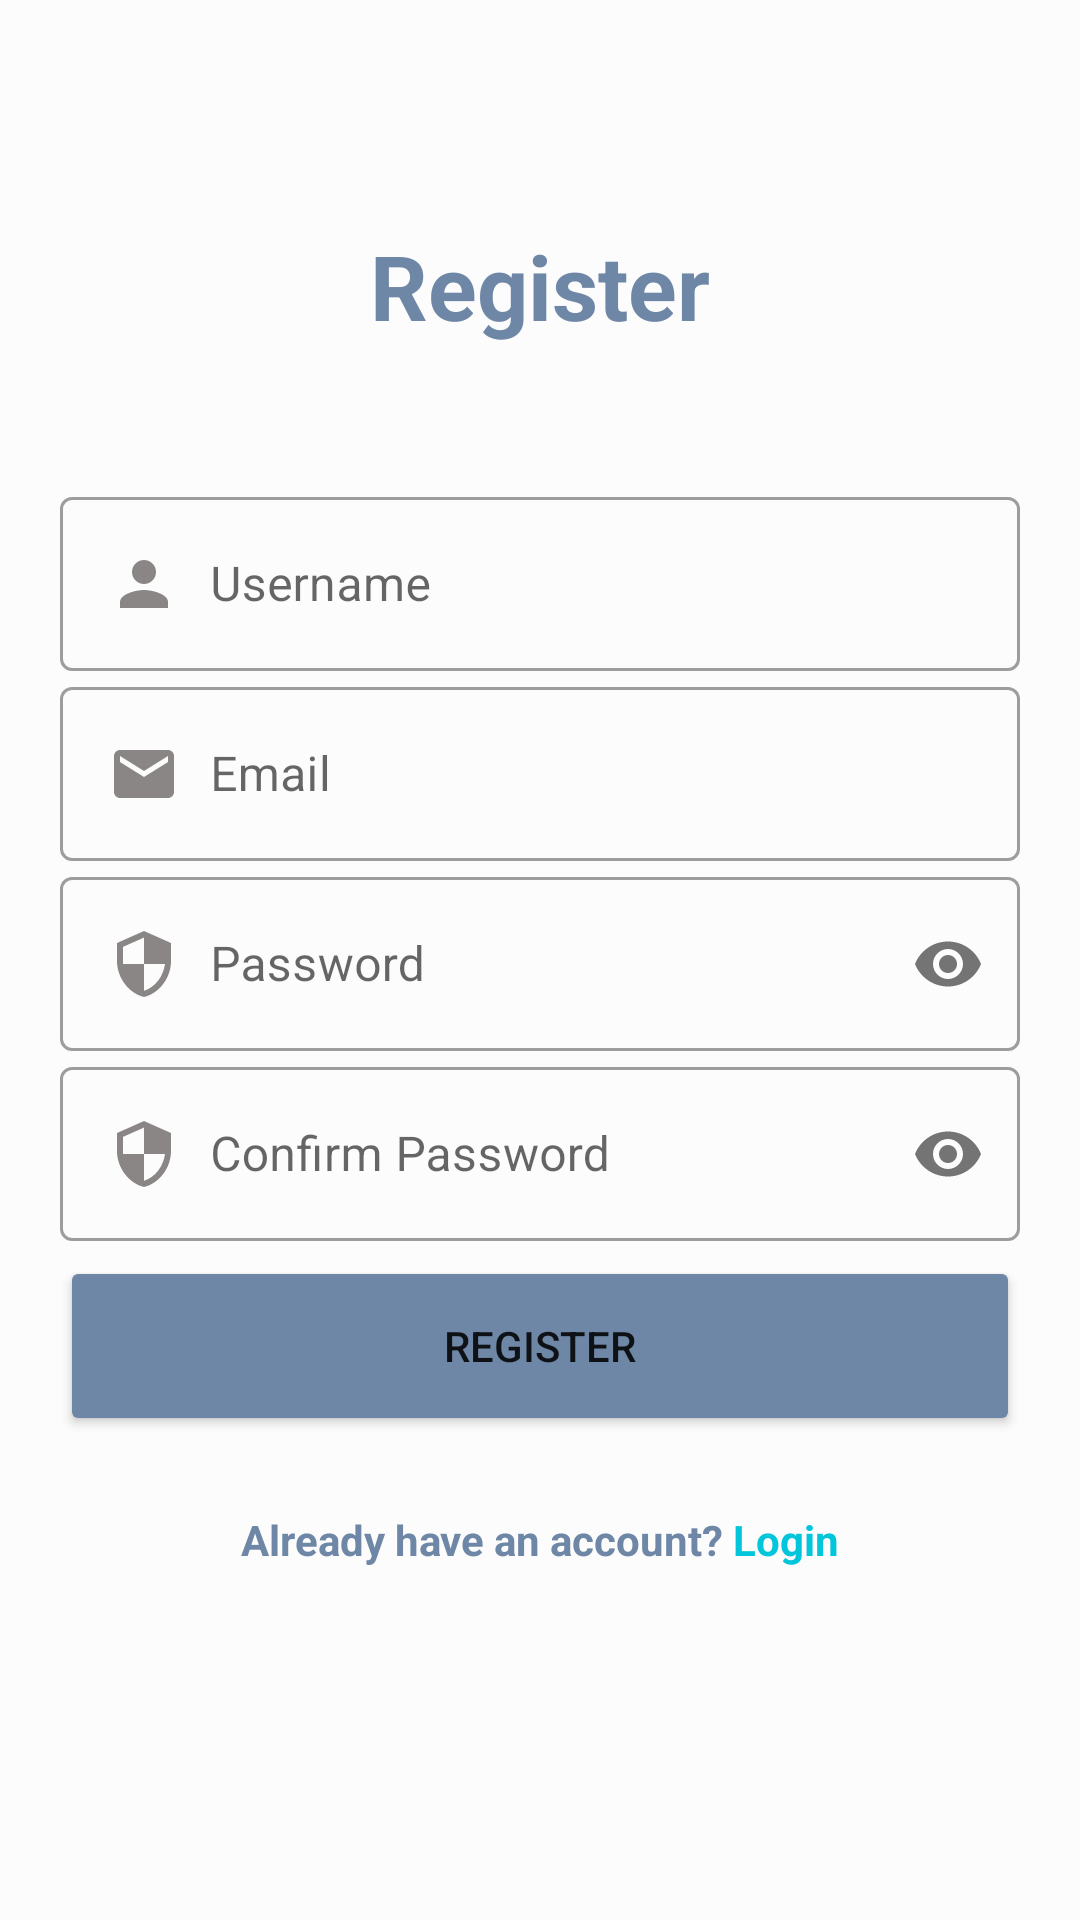

Layout XML and referenced resources for this Android screen:
<!-- AndroidManifest.xml: application theme Theme.SocialMediaApp -->
<!-- res/layout/activity_register.xml -->
<?xml version="1.0" encoding="utf-8"?>
<RelativeLayout xmlns:android="http://schemas.android.com/apk/res/android"
    xmlns:app="http://schemas.android.com/apk/res-auto"
    xmlns:tools="http://schemas.android.com/tools"
    android:layout_width="match_parent"
    android:layout_height="match_parent"
    android:padding="20dp"
    android:background= "#FCFCFC"
    tools:context=".RegisterActivity">


    <TextView
        android:id="@+id/login_title"
        android:layout_width="match_parent"
        android:layout_height="wrap_content"
        android:layout_marginTop="55dp"
        android:layout_marginBottom="45dp"
        android:layout_alignParentTop="true"
        android:layout_centerHorizontal="true"
        android:text="Register"
        android:textAlignment="center"
        android:textColor="@color/ShadowBlue"
        android:textSize="30sp"
        android:textStyle="bold" />

    <com.google.android.material.textfield.TextInputLayout
        android:layout_marginTop="0dp"
        android:layout_width="match_parent"
        android:layout_height="wrap_content"
        android:layout_below="@+id/login_title"
        android:layout_centerHorizontal="true"
        android:layout_centerVertical="true"
        style="@style/Widget.MaterialComponents.TextInputLayout.OutlinedBox"
        android:id="@+id/r_usernameTIL">

        <EditText
            android:id="@+id/r_username"
            android:layout_width="match_parent"
            android:layout_height="wrap_content"
            android:drawableStart="@drawable/ic_person"
            android:drawablePadding="10dp"
            android:hint="Username" />
    </com.google.android.material.textfield.TextInputLayout>

    <com.google.android.material.textfield.TextInputLayout
        android:layout_width="match_parent"
        android:layout_height="wrap_content"
        android:layout_below ="@+id/r_usernameTIL"
        android:layout_centerHorizontal="true"
        android:layout_centerVertical="true"
        style="@style/Widget.MaterialComponents.TextInputLayout.OutlinedBox"
        android:id="@+id/r_emailTIL">

        <EditText
            android:id="@+id/r_email"
            android:layout_width="match_parent"
            android:layout_height="wrap_content"
            android:drawableStart="@drawable/ic_email"
            android:drawablePadding="10dp"
            android:hint="Email"
            android:inputType="textEmailAddress" />
    </com.google.android.material.textfield.TextInputLayout>

    <com.google.android.material.textfield.TextInputLayout
        android:layout_width="match_parent"
        android:layout_height="wrap_content"
        android:layout_centerHorizontal="true"
        android:layout_centerVertical="true"
        android:id="@+id/r_passwordTIL"
        android:layout_below="@+id/r_emailTIL"
        style="@style/Widget.MaterialComponents.TextInputLayout.OutlinedBox"
        app:passwordToggleEnabled="true">

        <EditText
            android:id="@+id/r_password"
            android:layout_width="match_parent"
            android:layout_height="wrap_content"
            android:drawableStart="@drawable/ic_security"
            android:drawablePadding="10dp"
            android:hint="Password"
            android:inputType="textPassword" />
    </com.google.android.material.textfield.TextInputLayout>


    <com.google.android.material.textfield.TextInputLayout
        android:layout_width="match_parent"
        android:layout_height="wrap_content"
        android:layout_centerHorizontal="true"
        android:layout_centerVertical="true"
        android:id="@+id/r_confirm_passwordTIL"
        android:layout_below="@+id/r_passwordTIL"
        style="@style/Widget.MaterialComponents.TextInputLayout.OutlinedBox"
        app:passwordToggleEnabled="true">

        <EditText
            android:id="@+id/r_confirm_password"
            android:layout_width="match_parent"
            android:layout_height="wrap_content"
            android:drawableStart="@drawable/ic_security"
            android:drawablePadding="10dp"
            android:hint="Confirm Password"
            android:inputType="textPassword" />
    </com.google.android.material.textfield.TextInputLayout>

    <Button
        android:id="@+id/r_register"
        android:layout_width="match_parent"
        android:layout_height="60dp"
        android:layout_below="@+id/r_confirm_passwordTIL"
        android:layout_centerHorizontal="true"
        android:layout_marginTop="5dp"
        android:backgroundTint="@color/ShadowBlue"
        android:text="Register" />

    <TextView
        android:id="@+id/r_have_account"
        android:layout_width="match_parent"
        android:layout_height="wrap_content"
        android:layout_below="@+id/r_register"
        android:layout_marginTop="25dp"
        android:text="@string/already_have_an_account_login"
        android:textAlignment="center"
        android:textColor="@color/ShadowBlue"
        android:textStyle="bold" />

    <ImageView
        android:layout_width="match_parent"
        android:layout_height="250dp"
        android:layout_below="@+id/r_have_account"
        android:layout_centerHorizontal="true"
        android:layout_marginTop="50dp"
        android:src="@drawable/connection2" />


</RelativeLayout>
<!-- resources referenced by this layout -->
<resources>
  <color name="ShadowBlue">#6F87A6</color>
  <!-- drawable ic_email (drawable) -->
  <vector android:height="24dp" android:tint="#8A8686"
      android:viewportHeight="24" android:viewportWidth="24"
      android:width="24dp" xmlns:android="http://schemas.android.com/apk/res/android">
      <path android:fillColor="@android:color/white" android:pathData="M20,4L4,4c-1.1,0 -1.99,0.9 -1.99,2L2,18c0,1.1 0.9,2 2,2h16c1.1,0 2,-0.9 2,-2L22,6c0,-1.1 -0.9,-2 -2,-2zM20,8l-8,5 -8,-5L4,6l8,5 8,-5v2z"/>
  </vector>
  <!-- drawable ic_person (drawable) -->
  <vector android:height="24dp" android:tint="#8A8686"
      android:viewportHeight="24" android:viewportWidth="24"
      android:width="24dp" xmlns:android="http://schemas.android.com/apk/res/android">
      <path android:fillColor="@android:color/white" android:pathData="M12,12c2.21,0 4,-1.79 4,-4s-1.79,-4 -4,-4 -4,1.79 -4,4 1.79,4 4,4zM12,14c-2.67,0 -8,1.34 -8,4v2h16v-2c0,-2.66 -5.33,-4 -8,-4z"/>
  </vector>
  <!-- drawable ic_security (drawable) -->
  <vector android:height="24dp" android:tint="#8A8686"
      android:viewportHeight="24" android:viewportWidth="24"
      android:width="24dp" xmlns:android="http://schemas.android.com/apk/res/android">
      <path android:fillColor="@android:color/white" android:pathData="M12,1L3,5v6c0,5.55 3.84,10.74 9,12 5.16,-1.26 9,-6.45 9,-12L21,5l-9,-4zM12,11.99h7c-0.53,4.12 -3.28,7.79 -7,8.94L12,12L5,12L5,6.3l7,-3.11v8.8z"/>
  </vector>
  <string name="already_have_an_account_login">Already have an account? <font color="#01C6DB">Login</font></string>
  <style name="Theme.SocialMediaApp" parent="Theme.MaterialComponents.DayNight.DarkActionBar">
          
          <item name="colorPrimary">@color/ShadowBlue</item>
          <item name="colorPrimaryVariant">@color/ShadowBlue</item>
          <item name="colorOnPrimary">@color/white</item>
          
          <item name="colorSecondary">@color/teal_200</item>
          <item name="colorSecondaryVariant">@color/teal_700</item>
          <item name="colorOnSecondary">@color/black</item>
          
          <item name="android:statusBarColor" tools:targetApi="l">?attr/colorPrimaryVariant</item>
          
      </style>
  <color name="white">#FFFFFFFF</color>
  <color name="teal_200">#FF03DAC5</color>
  <color name="teal_700">#FF018786</color>
  <color name="black">#FF000000</color>
</resources>
